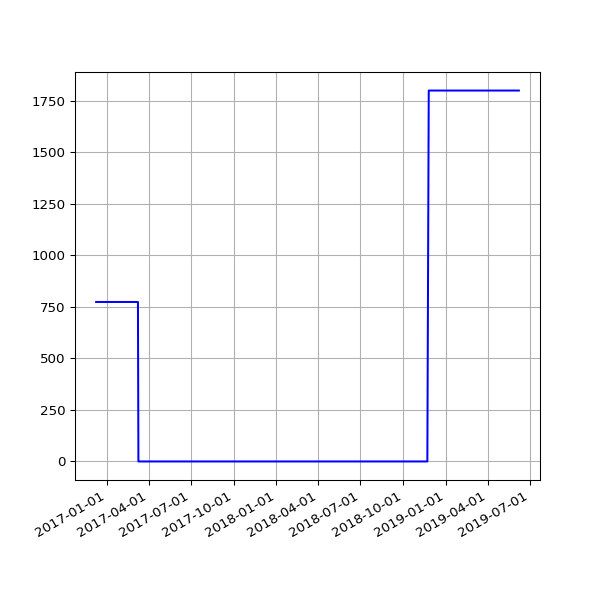

The table this chart was drawn from, first rows:
date, value
2016-12-09 06:07:48 +0000, 774
2016-12-12 02:33:16 +0000, 774
2016-12-14 02:23:57 +0000, 774
2016-12-15 08:24:08 +0000, 774
2016-12-16 04:32:09 +0000, 774
2016-12-17 04:32:22 +0000, 774
2016-12-18 04:27:49 +0000, 774
2016-12-19 04:31:10 +0000, 774
2016-12-20 04:31:43 +0000, 774
2016-12-21 04:30:47 +0000, 774
2016-12-22 04:29:13 +0000, 774
2016-12-23 04:26:25 +0000, 774
2016-12-24 04:34:09 +0000, 774
2016-12-25 04:38:51 +0000, 774
2016-12-26 04:37:31 +0000, 774
2016-12-27 04:33:15 +0000, 774
2016-12-28 04:34:04 +0000, 774
2016-12-29 04:39:41 +0000, 774
2016-12-30 04:31:00 +0000, 774
2016-12-31 04:29:55 +0000, 774
2017-01-01 04:32:01 +0000, 774
2017-01-02 04:29:50 +0000, 774
2017-01-03 04:30:13 +0000, 774
2017-01-04 04:37:16 +0000, 774
2017-01-05 04:35:54 +0000, 774
2017-01-06 04:39:19 +0000, 774
2017-01-07 04:34:31 +0000, 774
2017-01-08 04:35:13 +0000, 774
2017-01-09 04:34:53 +0000, 774
2017-01-10 04:34:12 +0000, 774
2017-01-11 04:37:17 +0000, 774
2017-01-12 04:39:38 +0000, 774
2017-01-13 04:41:57 +0000, 774
2017-01-14 04:38:18 +0000, 774
2017-01-15 04:42:46 +0000, 774
2017-01-16 04:42:10 +0000, 774
2017-01-17 04:39:34 +0000, 774
2017-01-18 04:50:00 +0000, 774
2017-01-27 04:37:57 +0000, 774
2017-01-28 04:36:29 +0000, 774
2017-01-29 04:36:58 +0000, 774
2017-01-30 04:42:24 +0000, 774
2017-01-31 04:47:50 +0000, 774
2017-02-01 04:51:29 +0000, 774
2017-02-02 04:50:38 +0000, 774
2017-02-03 04:49:52 +0000, 774
2017-02-04 04:49:54 +0000, 774
2017-02-05 04:45:52 +0000, 774
2017-02-06 04:45:56 +0000, 774
2017-02-07 04:53:11 +0000, 774
2017-02-08 04:49:46 +0000, 774
2017-02-09 04:49:31 +0000, 774
2017-02-10 04:55:27 +0000, 774
2017-02-11 04:51:59 +0000, 774
2017-02-12 04:46:02 +0000, 774
2017-02-13 04:47:32 +0000, 774
2017-02-15 04:49:13 +0000, 774
2017-02-16 04:44:15 +0000, 774
2017-02-17 04:48:38 +0000, 774
2017-02-18 04:48:50 +0000, 774
... 416 more rows
